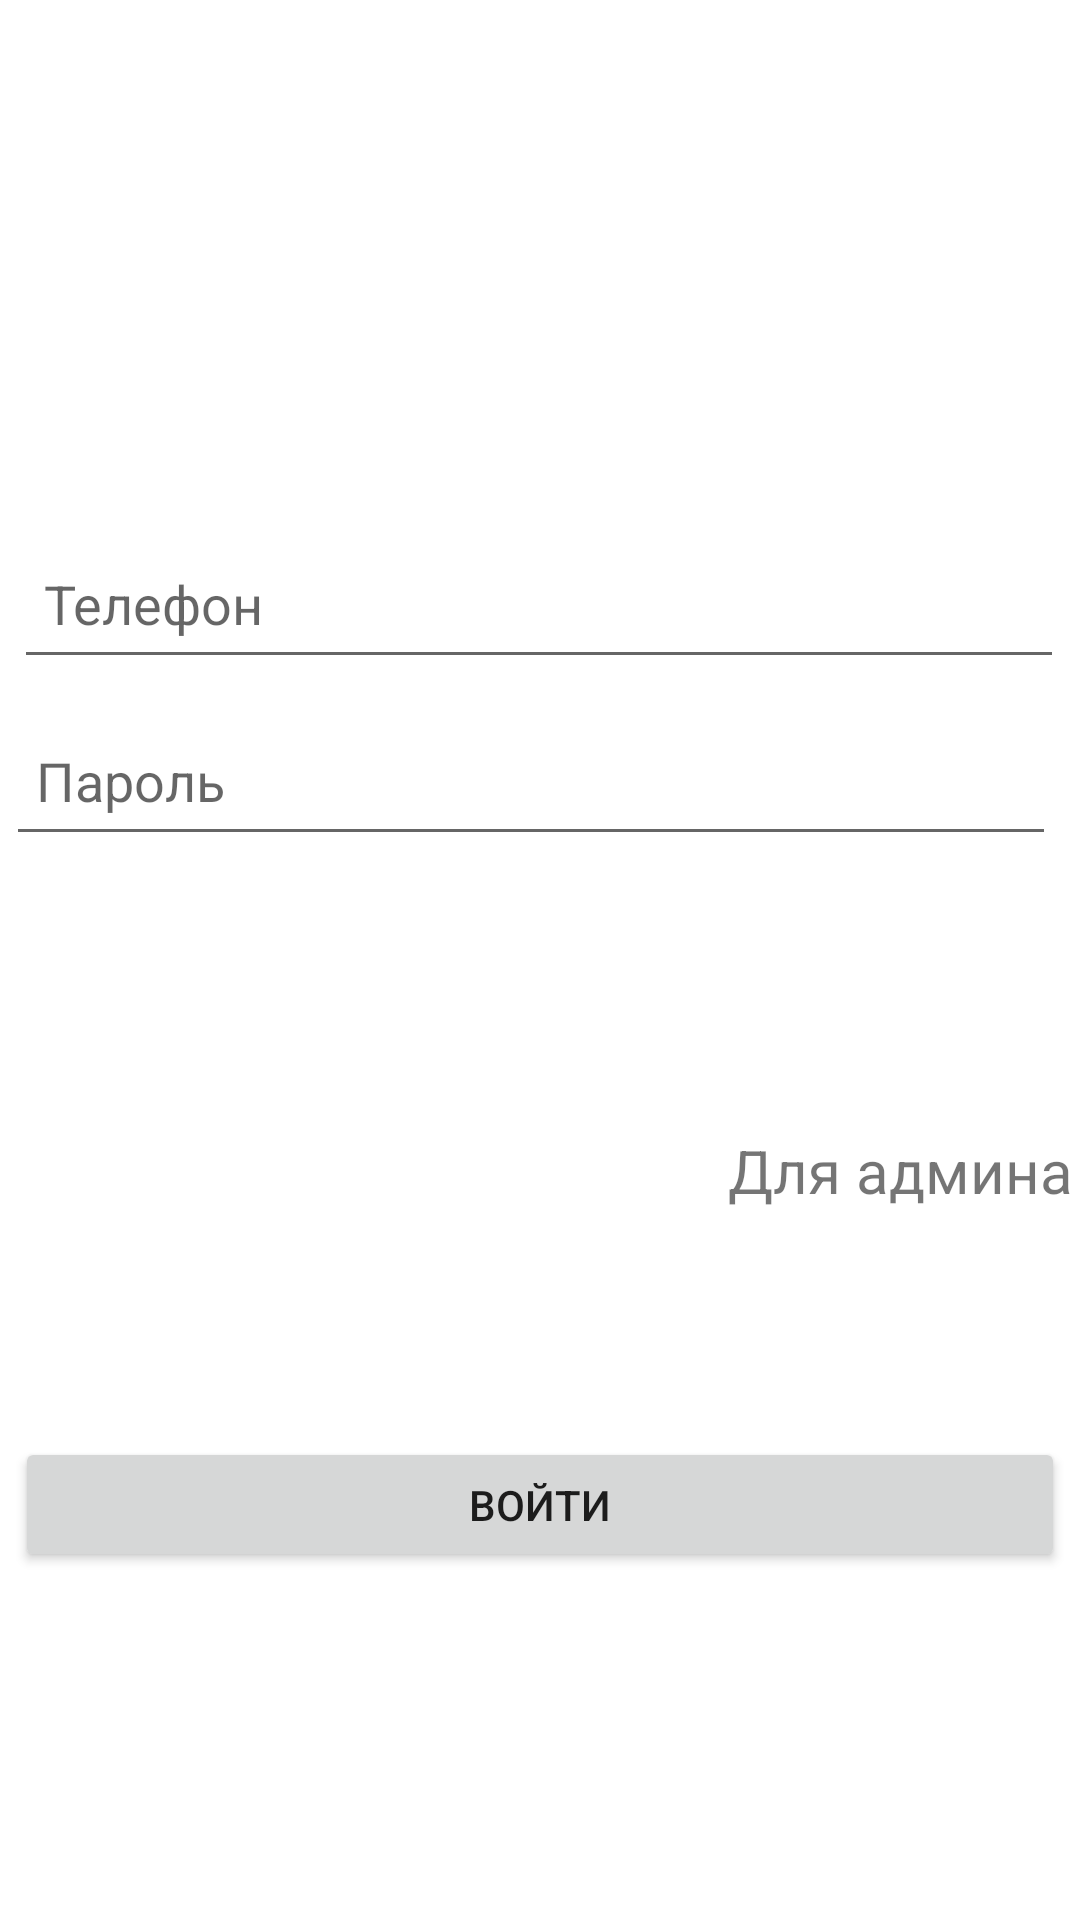

Write the Android layout XML for this screen, with the resource values it uses.
<!-- AndroidManifest.xml: application theme Theme.Gal -->
<!-- res/layout/activity_sign.xml -->
<?xml version="1.0" encoding="utf-8"?>
<androidx.constraintlayout.widget.ConstraintLayout xmlns:android="http://schemas.android.com/apk/res/android"
    xmlns:app="http://schemas.android.com/apk/res-auto"
    xmlns:tools="http://schemas.android.com/tools"
    android:layout_width="match_parent"
    android:layout_height="match_parent"
    tools:context=".Sign">

    <androidx.constraintlayout.widget.ConstraintLayout
        android:layout_width="356dp"
        android:layout_height="375dp"
        android:background="@color/white"
        app:layout_constraintBottom_toBottomOf="parent"
        app:layout_constraintEnd_toEndOf="parent"
        app:layout_constraintHorizontal_bias="0.49"
        app:layout_constraintStart_toStartOf="parent"
        app:layout_constraintTop_toTopOf="parent"
        app:layout_constraintVertical_bias="0.66">

        <EditText
            android:id="@+id/Phone"
            android:layout_width="350dp"
            android:layout_height="50dp"
            android:ems="10"

            android:hint="Телефон"
            android:inputType="phone"

            android:padding="10dp"
            app:layout_constraintBottom_toTopOf="@+id/Pass"
            app:layout_constraintEnd_toEndOf="parent"
            app:layout_constraintHorizontal_bias="0.428"
            app:layout_constraintStart_toStartOf="parent"
            app:layout_constraintTop_toTopOf="parent"
            app:layout_constraintVertical_bias="0.121" />

        <EditText
            android:id="@+id/Pass"
            android:layout_width="350dp"
            android:layout_height="50dp"
            android:ems="10"

            android:hint="Пароль"
            android:inputType="textPersonName"
            android:padding="10dp"
            app:layout_constraintBottom_toBottomOf="parent"
            app:layout_constraintEnd_toEndOf="parent"
            app:layout_constraintHorizontal_bias="0.0"
            app:layout_constraintStart_toStartOf="parent"
            app:layout_constraintTop_toTopOf="parent"
            app:layout_constraintVertical_bias="0.186" />


        <Button
            android:id="@+id/button"
            android:layout_width="350dp"
            android:layout_height="45dp"
            android:layout_marginStart="162dp"
            android:layout_marginEnd="162dp"

            android:text="Войти"
            app:layout_constraintBottom_toBottomOf="parent"
            app:layout_constraintEnd_toEndOf="parent"
            app:layout_constraintStart_toStartOf="parent"

            app:layout_constraintTop_toTopOf="parent"
            app:layout_constraintVertical_bias="0.921" />

        <TextView
            android:id="@+id/adminlink"
            android:layout_width="wrap_content"
            android:layout_height="30dp"
            android:text="Для админа"

            android:textSize="20dp"
            app:layout_constraintBottom_toBottomOf="parent"
            app:layout_constraintEnd_toEndOf="parent"
            app:layout_constraintHorizontal_bias="1.0"
            app:layout_constraintStart_toStartOf="parent"
            app:layout_constraintTop_toTopOf="@+id/Phone"
            app:layout_constraintVertical_bias="0.583" />

        <TextView
            android:id="@+id/userlink"
            android:layout_width="wrap_content"
            android:layout_height="30dp"
            android:text="Для клиента"
            android:textColor="#DC143C"
            android:textSize="20dp"
            android:visibility="invisible"
            app:layout_constraintBottom_toBottomOf="parent"
            app:layout_constraintEnd_toEndOf="parent"
            app:layout_constraintHorizontal_bias="0.0"
            app:layout_constraintStart_toStartOf="parent"
            app:layout_constraintTop_toTopOf="parent"
            app:layout_constraintVertical_bias="0.585" />

    </androidx.constraintlayout.widget.ConstraintLayout>


</androidx.constraintlayout.widget.ConstraintLayout>
<!-- resources referenced by this layout -->
<resources>
  <style name="Theme.Gal" parent="Theme.MaterialComponents.DayNight.DarkActionBar">
          
          <item name="colorPrimary">@color/purple_500</item>
          <item name="colorPrimaryVariant">@color/purple_700</item>
          <item name="colorOnPrimary">@color/white</item>
          
          <item name="colorSecondary">@color/teal_200</item>
          <item name="colorSecondaryVariant">@color/teal_700</item>
          <item name="colorOnSecondary">@color/black</item>
          
          <item name="android:statusBarColor" tools:targetApi="l">?attr/colorPrimaryVariant</item>
          
      </style>
  <!-- not gathered from this repository: default colours our renderer supplied (Android Studio template values) -->
  <color name="purple_500">#FF6200EE</color>
  <color name="purple_700">#FF3700B3</color>
  <color name="teal_200">#FF03DAC5</color>
  <color name="teal_700">#FF018786</color>
  <color name="black">#FF000000</color>
  <color name="white">#FFFFFFFF</color>
</resources>
